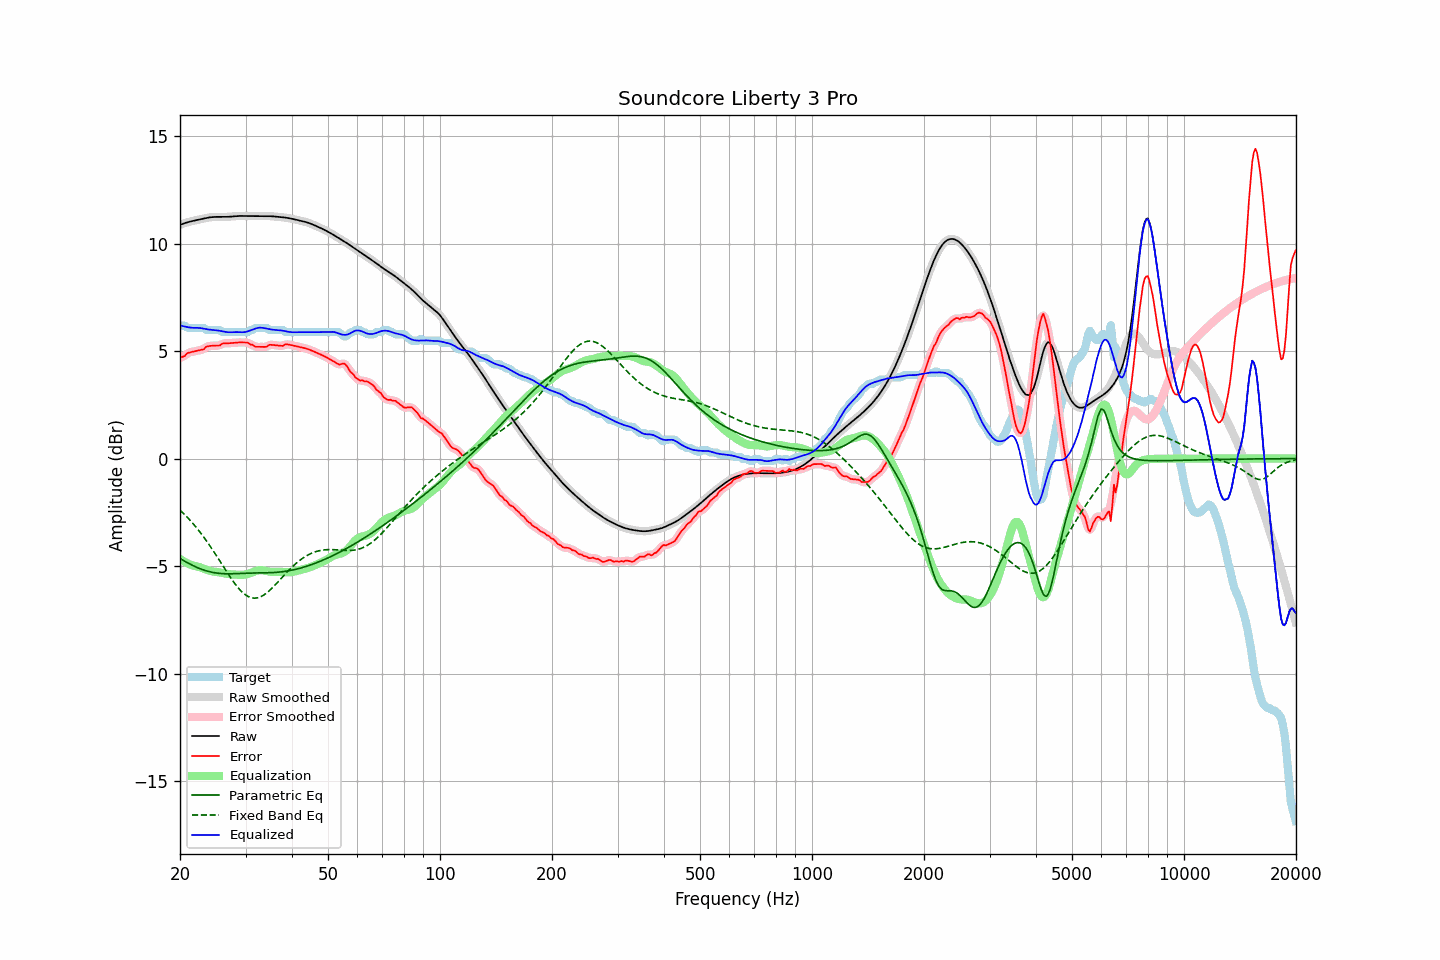

Values plotted in this chart, from the file beside it:
frequency, raw, error, smoothed, error_smoothed, equalization, parametric_eq, fixed_band_eq, equalized_raw, equalized_smoothed, target
20.00, 10.87, 4.69, 10.87, 4.68, -4.67, -4.65, -2.40, 6.20, 6.20, 6.18
20.20, 10.90, 4.72, 10.90, 4.72, -4.72, -4.69, -2.47, 6.18, 6.18, 6.18
20.40, 10.93, 4.75, 10.93, 4.75, -4.77, -4.74, -2.54, 6.16, 6.16, 6.18
20.61, 10.96, 4.77, 10.96, 4.80, -4.81, -4.78, -2.62, 6.14, 6.14, 6.18
20.81, 10.98, 4.87, 10.98, 4.85, -4.85, -4.82, -2.69, 6.13, 6.13, 6.11
21.02, 11.00, 4.92, 11.00, 4.90, -4.89, -4.86, -2.77, 6.11, 6.11, 6.08
21.23, 11.02, 4.94, 11.02, 4.94, -4.92, -4.90, -2.85, 6.10, 6.10, 6.08
21.44, 11.04, 4.96, 11.04, 4.96, -4.95, -4.94, -2.93, 6.09, 6.09, 6.08
21.66, 11.06, 4.97, 11.06, 4.97, -4.97, -4.98, -3.01, 6.08, 6.08, 6.08
21.87, 11.08, 4.99, 11.08, 4.99, -4.99, -5.01, -3.10, 6.08, 6.08, 6.08
22.09, 11.09, 5.01, 11.09, 5.01, -5.01, -5.05, -3.19, 6.08, 6.08, 6.08
22.31, 11.11, 5.02, 11.11, 5.02, -5.02, -5.08, -3.28, 6.08, 6.08, 6.08
22.54, 11.12, 5.04, 11.12, 5.04, -5.05, -5.11, -3.38, 6.08, 6.08, 6.08
22.76, 11.14, 5.06, 11.14, 5.05, -5.07, -5.14, -3.48, 6.07, 6.07, 6.08
22.99, 11.16, 5.07, 11.16, 5.08, -5.10, -5.17, -3.57, 6.06, 6.06, 6.08
23.22, 11.17, 5.10, 11.17, 5.12, -5.13, -5.19, -3.68, 6.04, 6.04, 6.08
23.45, 11.19, 5.19, 11.19, 5.17, -5.16, -5.21, -3.78, 6.03, 6.03, 6.00
23.69, 11.20, 5.22, 11.20, 5.21, -5.19, -5.24, -3.88, 6.01, 6.01, 5.98
23.92, 11.22, 5.23, 11.22, 5.24, -5.21, -5.26, -3.99, 6.00, 6.00, 5.98
24.16, 11.23, 5.24, 11.23, 5.25, -5.23, -5.27, -4.10, 6.00, 6.00, 5.98
24.40, 11.24, 5.25, 11.24, 5.25, -5.25, -5.29, -4.21, 5.99, 5.99, 5.98
24.65, 11.24, 5.26, 11.24, 5.26, -5.26, -5.30, -4.33, 5.98, 5.98, 5.98
24.89, 11.24, 5.26, 11.24, 5.26, -5.27, -5.32, -4.44, 5.98, 5.98, 5.98
25.14, 11.25, 5.26, 11.25, 5.26, -5.28, -5.33, -4.56, 5.97, 5.97, 5.98
25.39, 11.24, 5.26, 11.24, 5.27, -5.29, -5.34, -4.68, 5.96, 5.96, 5.98
25.65, 11.24, 5.27, 11.24, 5.29, -5.30, -5.34, -4.79, 5.94, 5.94, 5.97
25.91, 11.24, 5.33, 11.24, 5.32, -5.32, -5.35, -4.91, 5.93, 5.93, 5.91
26.16, 11.24, 5.36, 11.24, 5.35, -5.33, -5.36, -5.03, 5.91, 5.91, 5.88
26.43, 11.24, 5.36, 11.24, 5.36, -5.35, -5.36, -5.15, 5.90, 5.90, 5.88
26.69, 11.25, 5.36, 11.25, 5.36, -5.36, -5.36, -5.26, 5.89, 5.89, 5.88
26.96, 11.25, 5.37, 11.25, 5.37, -5.37, -5.36, -5.38, 5.88, 5.88, 5.88
27.23, 11.26, 5.37, 11.26, 5.37, -5.38, -5.36, -5.49, 5.88, 5.88, 5.88
27.50, 11.26, 5.38, 11.26, 5.38, -5.39, -5.36, -5.60, 5.88, 5.88, 5.88
27.77, 11.27, 5.39, 11.27, 5.39, -5.39, -5.36, -5.70, 5.88, 5.88, 5.88
28.05, 11.28, 5.39, 11.28, 5.39, -5.39, -5.36, -5.81, 5.89, 5.89, 5.88
28.33, 11.28, 5.40, 11.28, 5.40, -5.40, -5.35, -5.90, 5.89, 5.89, 5.88
28.62, 11.29, 5.40, 11.29, 5.40, -5.40, -5.35, -6.00, 5.88, 5.88, 5.88
28.90, 11.29, 5.41, 11.29, 5.41, -5.41, -5.35, -6.08, 5.88, 5.88, 5.88
29.19, 11.29, 5.41, 11.29, 5.41, -5.41, -5.34, -6.16, 5.88, 5.88, 5.88
29.48, 11.29, 5.40, 11.29, 5.40, -5.41, -5.34, -6.23, 5.88, 5.88, 5.88
29.78, 11.29, 5.40, 11.29, 5.41, -5.40, -5.34, -6.30, 5.88, 5.88, 5.88
30.08, 11.28, 5.40, 11.28, 5.40, -5.39, -5.33, -6.35, 5.90, 5.90, 5.88
30.38, 11.28, 5.40, 11.28, 5.38, -5.37, -5.33, -6.40, 5.92, 5.92, 5.88
30.68, 11.28, 5.35, 11.28, 5.36, -5.34, -5.33, -6.44, 5.94, 5.94, 5.93
30.99, 11.28, 5.30, 11.28, 5.32, -5.32, -5.33, -6.47, 5.97, 5.97, 5.98
31.30, 11.29, 5.30, 11.29, 5.28, -5.29, -5.32, -6.48, 6.00, 6.00, 5.98
31.61, 11.29, 5.25, 11.29, 5.25, -5.26, -5.32, -6.49, 6.03, 6.03, 6.04
31.93, 11.29, 5.20, 11.29, 5.22, -5.23, -5.32, -6.49, 6.05, 6.05, 6.08
32.24, 11.28, 5.20, 11.28, 5.20, -5.21, -5.32, -6.48, 6.07, 6.07, 6.08
32.57, 11.28, 5.20, 11.28, 5.19, -5.20, -5.32, -6.46, 6.09, 6.09, 6.08
32.89, 11.28, 5.20, 11.28, 5.20, -5.19, -5.32, -6.43, 6.09, 6.09, 6.08
33.22, 11.28, 5.20, 11.28, 5.20, -5.19, -5.32, -6.40, 6.09, 6.09, 6.08
33.55, 11.28, 5.20, 11.28, 5.19, -5.21, -5.32, -6.35, 6.08, 6.08, 6.08
33.89, 11.28, 5.20, 11.28, 5.20, -5.22, -5.32, -6.30, 6.06, 6.06, 6.08
34.23, 11.28, 5.20, 11.28, 5.23, -5.24, -5.31, -6.25, 6.05, 6.05, 6.08
34.57, 11.28, 5.27, 11.28, 5.26, -5.25, -5.31, -6.18, 6.03, 6.03, 6.01
34.92, 11.28, 5.30, 11.28, 5.28, -5.26, -5.31, -6.12, 6.02, 6.02, 5.98
35.27, 11.28, 5.29, 11.27, 5.30, -5.27, -5.31, -6.05, 6.01, 6.01, 5.98
35.62, 11.27, 5.28, 11.27, 5.29, -5.27, -5.30, -5.97, 6.00, 6.00, 5.98
35.97, 11.26, 5.28, 11.26, 5.28, -5.27, -5.30, -5.89, 5.99, 5.99, 5.98
... 635 more rows
